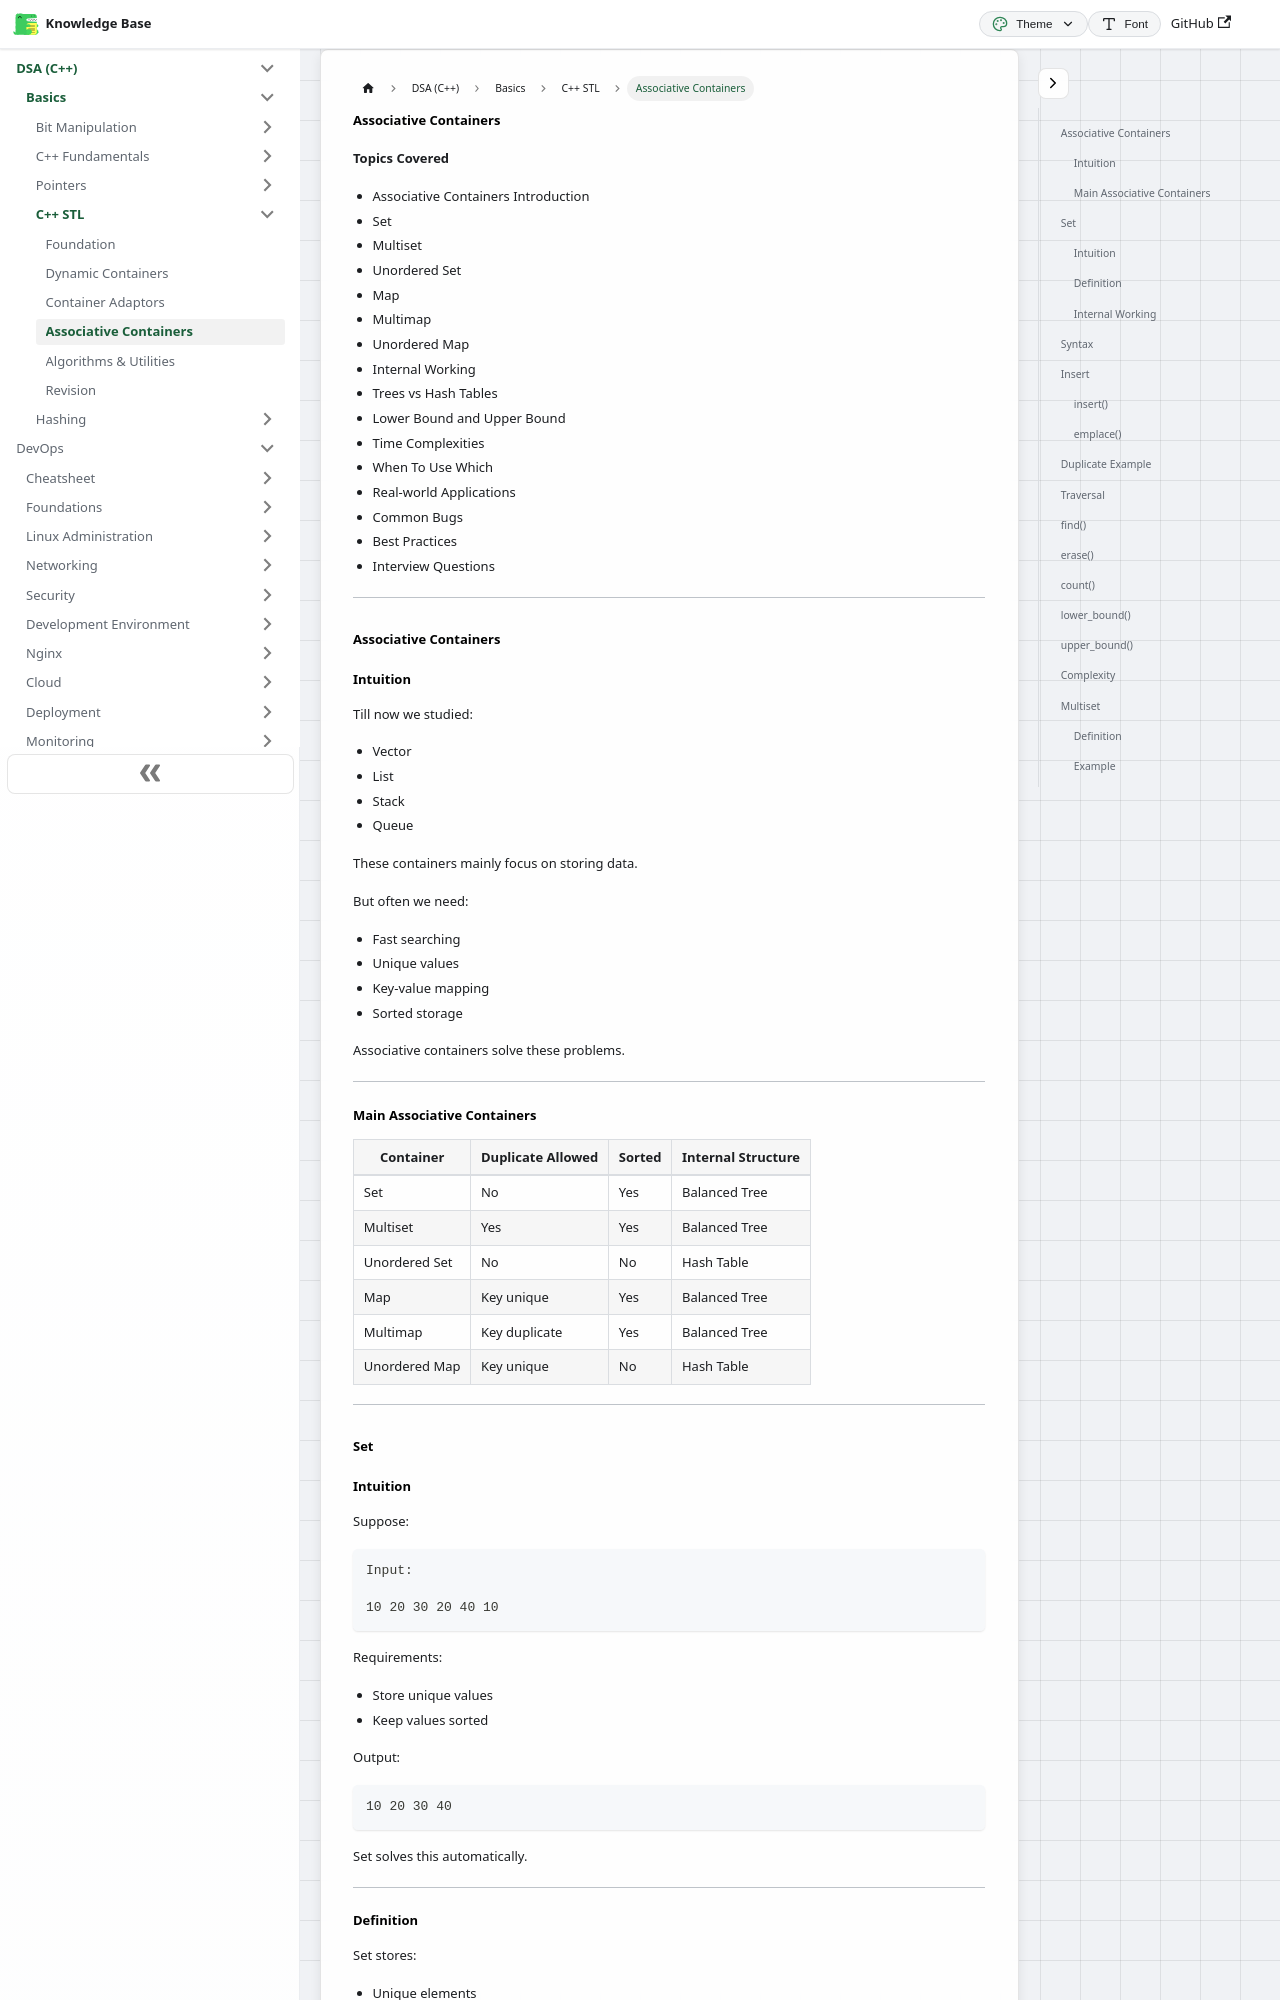

repository: codingsapienss/notes · page: docs/dsa/Basics/STL/part-04_associative-containers.html · generator: docusaurus

---
sidebar_label: "Associative Containers"
---

# Associative Containers

**Topics Covered**

- Associative Containers Introduction
- Set
- Multiset
- Unordered Set
- Map
- Multimap
- Unordered Map
- Internal Working
- Trees vs Hash Tables
- Lower Bound and Upper Bound
- Time Complexities
- When To Use Which
- Real-world Applications
- Common Bugs
- Best Practices
- Interview Questions

---

## Associative Containers

### Intuition

Till now we studied:

- Vector
- List
- Stack
- Queue

These containers mainly focus on storing data.

But often we need:

- Fast searching
- Unique values
- Key-value mapping
- Sorted storage

Associative containers solve these problems.

---
